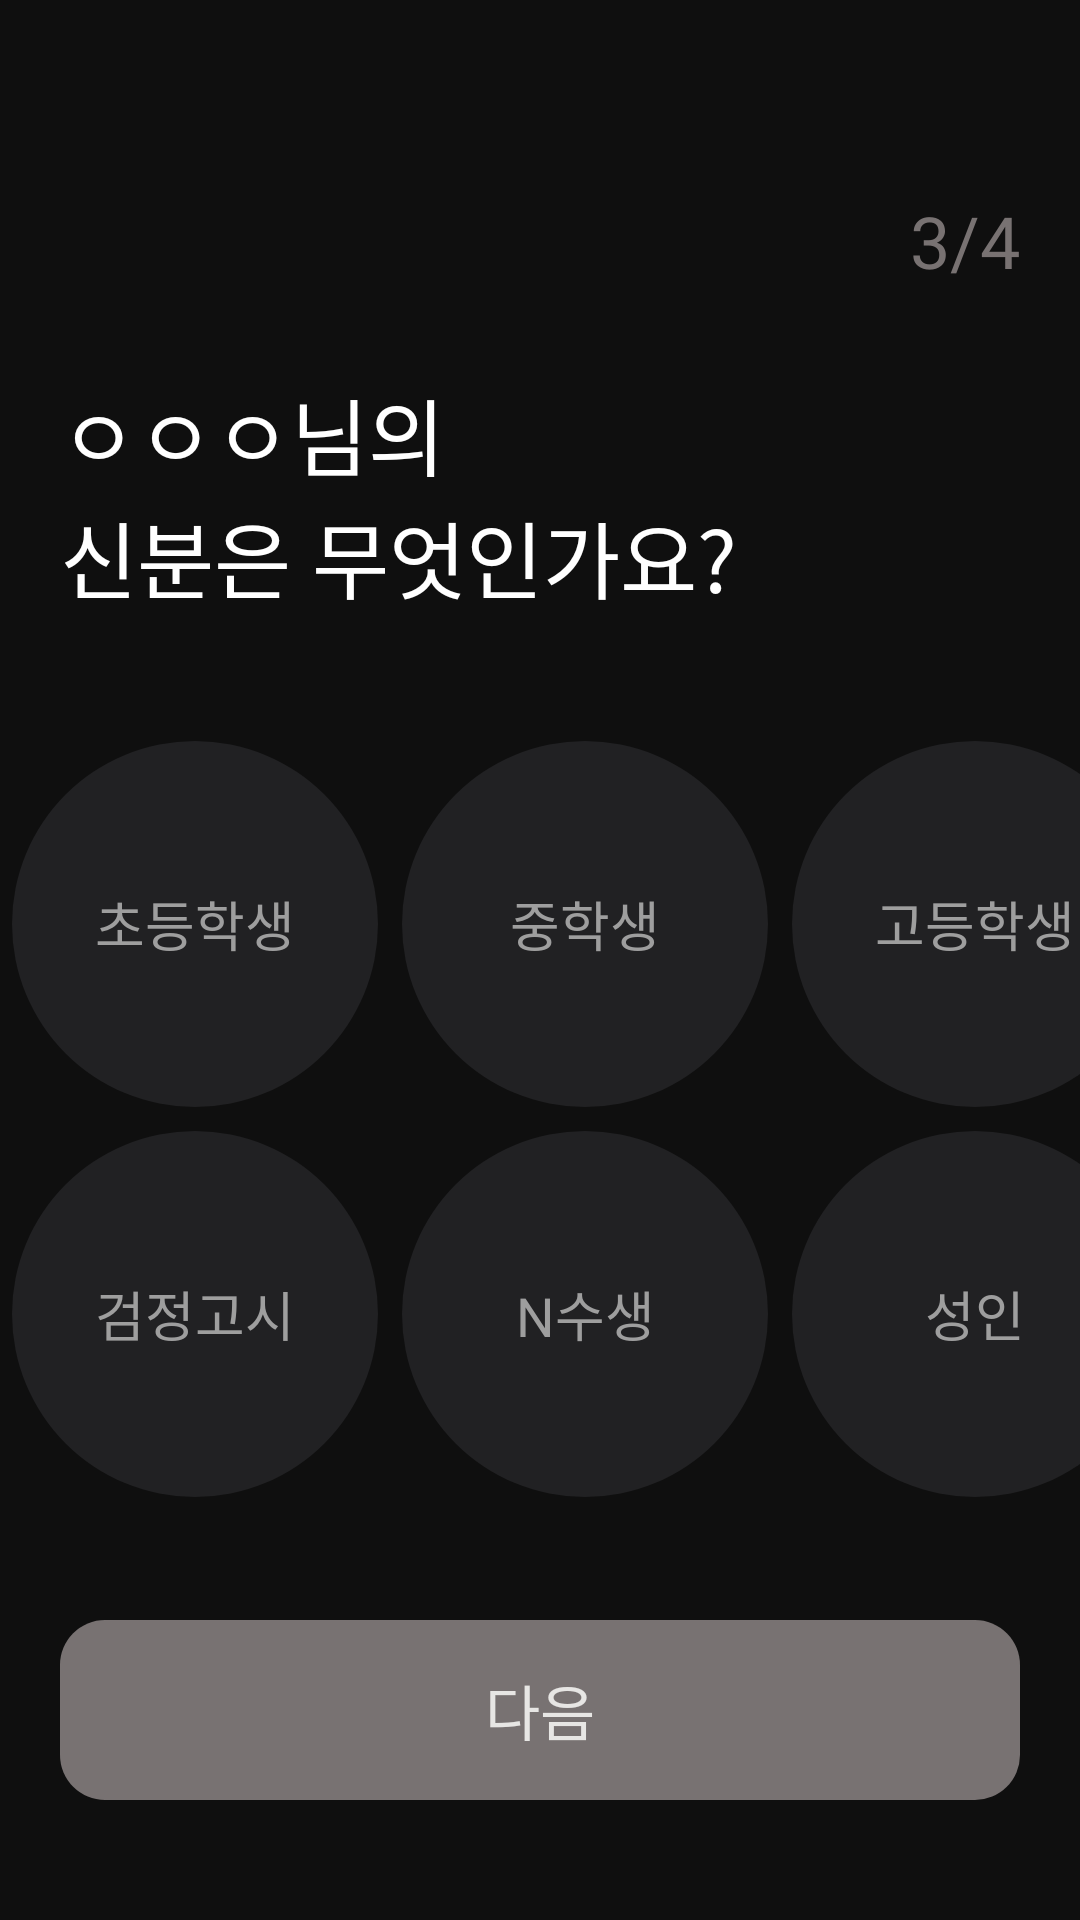

Write the Android layout XML for this screen, with the resource values it uses.
<!-- AndroidManifest.xml: application theme Theme.Grimmy -->
<!-- res/layout/fragment_identity.xml -->
<?xml version="1.0" encoding="utf-8"?>
<androidx.constraintlayout.widget.ConstraintLayout xmlns:android="http://schemas.android.com/apk/res/android"
    xmlns:app="http://schemas.android.com/apk/res-auto"
    xmlns:tools="http://schemas.android.com/tools"
    android:layout_width="match_parent"
    android:layout_height="match_parent"
    android:background="@color/darker"
    tools:context=".IdentityFragment">

    <TextView
        android:id="@+id/identity_page_count_tv"
        android:layout_width="wrap_content"
        android:layout_height="wrap_content"
        android:text="3/4"
        android:fontFamily="@font/pretendard_bold"
        android:textSize="24sp"
        android:textColor="@color/gray3"
        app:layout_constraintTop_toTopOf="parent"
        app:layout_constraintEnd_toEndOf="parent"
        android:layout_marginTop="64dp"
        android:layout_marginEnd="20dp"
        />

    <TextView
        android:id="@+id/identity_nickname_tv"
        android:layout_width="wrap_content"
        android:layout_height="wrap_content"
        android:text="ㅇㅇㅇ님의"
        android:fontFamily="@font/pretendard_bold"
        android:textColor="@color/white"
        android:textSize="28sp"
        app:layout_constraintStart_toStartOf="parent"
        app:layout_constraintTop_toTopOf="parent"
        android:layout_marginStart="20dp"
        android:layout_marginTop="124dp"
        />

    <TextView
        android:id="@+id/identity_title_tv"
        android:layout_width="wrap_content"
        android:layout_height="wrap_content"
        android:text="신분은 무엇인가요?"
        android:fontFamily="@font/pretendard_bold"
        android:textColor="@color/white"
        android:textSize="28sp"
        app:layout_constraintStart_toStartOf="@id/identity_nickname_tv"
        app:layout_constraintTop_toBottomOf="@id/identity_nickname_tv"
        />

    <GridLayout
        android:layout_width="wrap_content"
        android:layout_height="wrap_content"
        android:orientation="horizontal"
        android:columnCount="3"
        android:rowCount="2"
        app:layout_constraintStart_toStartOf="parent"
        app:layout_constraintEnd_toEndOf="parent"
        app:layout_constraintTop_toBottomOf="@id/identity_title_tv"
        app:layout_constraintBottom_toTopOf="@id/identity_next_btn_tv"
        android:useDefaultMargins="true"
        >

        <TextView
            android:id="@+id/identity_ele_btn_tv"
            android:width="122dp"
            android:height="122dp"
            android:text="초등학생"
            android:textColor="@color/font3"
            android:fontFamily="@font/pretendard_medium"
            android:textSize="18sp"
            android:gravity="center"
            android:background="@drawable/bg_circle"
            />

        <TextView
            android:id="@+id/identity_middle_btn_tv"
            android:width="122dp"
            android:height="122dp"
            android:text="중학생"
            android:textColor="@color/font3"
            android:fontFamily="@font/pretendard_medium"
            android:textSize="18sp"
            android:gravity="center"
            android:background="@drawable/bg_circle"
            />

        <TextView
            android:id="@+id/identity_high_btn_tv"
            android:width="122dp"
            android:height="122dp"
            android:text="고등학생"
            android:textColor="@color/font3"
            android:fontFamily="@font/pretendard_medium"
            android:textSize="18sp"
            android:gravity="center"
            android:background="@drawable/bg_circle"
            />
        <TextView
            android:id="@+id/identity_qual_exam_btn_tv"
            android:width="122dp"
            android:height="122dp"
            android:text="검정고시"
            android:textColor="@color/font3"
            android:fontFamily="@font/pretendard_medium"
            android:textSize="18sp"
            android:gravity="center"
            android:background="@drawable/bg_circle"
            />
        <TextView
            android:id="@+id/identity_n_repeat_btn_tv"
            android:width="122dp"
            android:height="122dp"
            android:text="N수생"
            android:textColor="@color/font3"
            android:fontFamily="@font/pretendard_medium"
            android:textSize="18sp"
            android:gravity="center"
            android:background="@drawable/bg_circle"
            />

        <TextView
            android:id="@+id/identity_adult_btn_tv"
            android:width="122dp"
            android:height="122dp"
            android:background="@drawable/bg_circle"
            android:fontFamily="@font/pretendard_medium"
            android:gravity="center"
            android:text="성인"
            android:textColor="@color/font3"
            android:textSize="18sp" />
    </GridLayout>

    <TextView
        android:id="@+id/identity_next_btn_tv"
        android:layout_width="match_parent"
        android:layout_height="60dp"
        android:text="다음"
        android:textColor="@color/gray8"
        android:fontFamily="@font/pretendard_semi_bold"
        android:textSize="20sp"
        android:background="@drawable/bg_color_off"
        android:gravity="center"

        app:layout_constraintStart_toStartOf="parent"
        app:layout_constraintEnd_toEndOf="parent"
        app:layout_constraintBottom_toBottomOf="parent"
        android:layout_marginStart="20dp"
        android:layout_marginEnd="20dp"
        android:layout_marginBottom="40dp"
        />

</androidx.constraintlayout.widget.ConstraintLayout>
<!-- resources referenced by this layout -->
<resources>
  <color name="darker">#0F0F0F</color>
  <color name="font3">#9E9E9E</color>
  <color name="gray3">#787272</color>
  <color name="gray8">#E7E6E4</color>
  <color name="white">#FFFFFFFF</color>
  <!-- drawable bg_circle (drawable) -->
  <?xml version="1.0" encoding="utf-8"?>
  <shape xmlns:android="http://schemas.android.com/apk/res/android"
      android:shape="rectangle" >
  
      <solid android:color="@color/box_color" />
  
      <corners
          android:bottomLeftRadius="250dp"
          android:bottomRightRadius="250dp"
          android:topLeftRadius="250dp"
          android:topRightRadius="250dp" />
  
  </shape>
  <!-- drawable bg_color_off (drawable) -->
  <?xml version="1.0" encoding="utf-8"?>
  <shape xmlns:android="http://schemas.android.com/apk/res/android"
      android:shape="rectangle" >
  
      <solid android:color="@color/gray3" />
  
      <corners
          android:bottomLeftRadius="15dp"
          android:bottomRightRadius="15dp"
          android:topLeftRadius="15dp"
          android:topRightRadius="15dp" />
  
  </shape>
  <style name="Theme.Grimmy" parent="Theme.SplashScreen">
          <item name="windowSplashScreenBackground">@color/darker</item>
          <item name="windowSplashScreenAnimatedIcon">@android:color/transparent</item>
          <item name="postSplashScreenTheme">@style/Base.Theme.Grimmy</item>
      </style>
  <color name="box_color">#212123</color>
  <style name="Base.Theme.Grimmy" parent="Theme.Material3.DayNight.NoActionBar">
          
      </style>
</resources>
